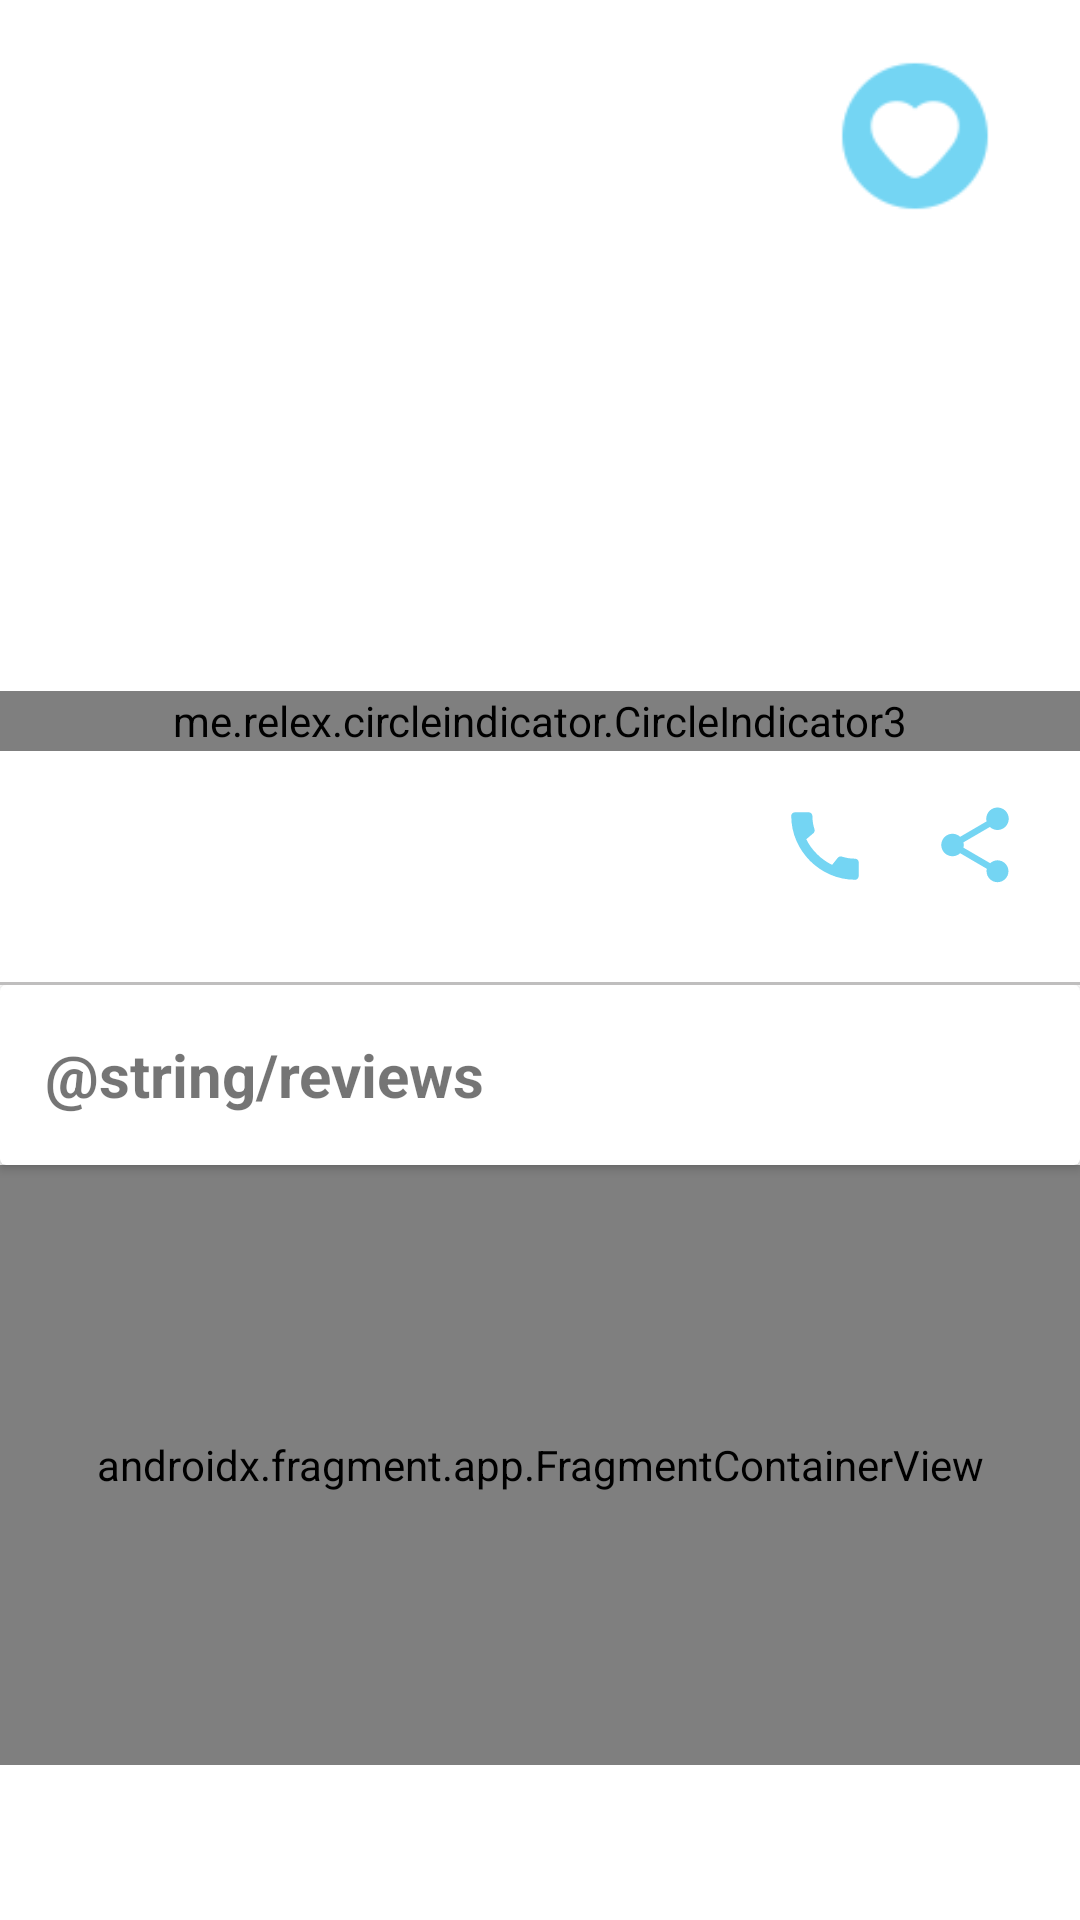

Layout XML and referenced resources for this Android screen:
<!-- AndroidManifest.xml: application theme Theme.RestaurantsApp -->
<!-- res/layout/fragment_place_detail.xml -->
<?xml version="1.0" encoding="utf-8"?>
<layout xmlns:android="http://schemas.android.com/apk/res/android"
    xmlns:tools="http://schemas.android.com/tools"
    tools:context=".ui.place.PlaceDetailFragment">

    <data>
        <variable
            name="placeDetailViewModel"
            type="com.bignerdranch.android.restaurantsapp.viewmodel.place.PlaceDetailViewModel"/>
    </data>

    <LinearLayout
        android:layout_width="match_parent"
        android:layout_height="match_parent"
        android:orientation="vertical">

        <androidx.viewpager2.widget.ViewPager2
            android:id="@+id/view_pager"
            android:layout_width="match_parent"
            android:adjustViewBounds="true"
            android:layout_height="250dp"/>

        <TextView
            android:id="@+id/fav_place"
            android:layout_width="50dp"
            android:layout_height="50dp"
            android:layout_gravity="end"
            android:layout_marginTop="-230dp"
            android:layout_marginEnd="30dp"
            android:layout_marginBottom="160dp"
            android:background="@drawable/ic_heart"
            />

        <me.relex.circleindicator.CircleIndicator3
            android:id="@+id/indicator"
            android:layout_width="match_parent"
            android:layout_height="20dp"
            android:background="#97CCCACA"
            />

        <TextView
            android:id="@+id/restaurant_name_text_view"
            android:layout_width="match_parent"
            android:layout_height="wrap_content"
            android:fontFamily="serif"
            android:paddingStart="20dp"
            android:layout_marginTop="10dp"
            android:text="@{placeDetailViewModel.name}"
            android:textColor="#74D5F3"
            android:textSize="20sp"
            android:textStyle="bold" />

        <TextView
            android:id="@+id/restaurant_location_text_view"
            android:layout_width="match_parent"
            android:layout_height="wrap_content"
            android:paddingStart="20dp"
            android:text="@{placeDetailViewModel.location}" />

        <TextView
            android:id="@+id/restaurant_share_text_view"
            android:layout_width="30dp"
            android:layout_height="30dp"
            android:layout_marginTop="-40dp"
            android:layout_marginEnd="20dp"
            android:background="@drawable/ic_baseline_share_24"
            android:layout_gravity="end" />

        <TextView
            android:id="@+id/restaurant_phone_text_view"
            android:layout_width="30dp"
            android:layout_height="30dp"
            android:layout_marginTop="-30dp"
            android:layout_marginEnd="70dp"
            android:background="@drawable/ic_baseline_call_24"
            android:layout_gravity="end" />

        <TextView
            android:id="@+id/restaurant_is_closed_text_view"
            android:layout_width="match_parent"
            android:layout_height="wrap_content"
            android:paddingEnd="35dp"
            android:textSize="15sp"
            android:textColor="#4CAF50"
            android:textStyle="bold"
            android:text="@{placeDetailViewModel.isClose()}"
            android:gravity="end" />
        <TextView
            android:layout_width="match_parent"
            android:layout_height="1dp"
            android:layout_marginTop="10dp"
            android:padding="20dp"
            android:background="#99959393" />

        <ScrollView
            android:layout_width="match_parent"
            android:layout_height="match_parent">

            <LinearLayout
                android:layout_width="match_parent"
                android:layout_height="wrap_content"
                android:orientation="vertical">

                <HorizontalScrollView
                    android:layout_width="match_parent"
                    android:layout_height="wrap_content"
                    android:scrollbars="none">

                    <LinearLayout
                        android:id="@+id/weather_linear_layout"
                        android:layout_width="wrap_content"
                        android:layout_height="match_parent"
                        android:orientation="horizontal" />
                </HorizontalScrollView>

                <androidx.cardview.widget.CardView
                    android:layout_width="match_parent"
                    android:layout_height="wrap_content">
                    <TextView
                        android:id="@+id/review_text_view"
                        android:layout_width="match_parent"
                        android:layout_height="60dp"
                        android:text="@string/reviews"
                        android:textSize="20sp"
                        android:textStyle="bold"
                        android:padding="15dp"
                        android:drawableEnd="@drawable/ic_baseline_list_24"
                        android:gravity="center_vertical"
                        />
                </androidx.cardview.widget.CardView>

                <androidx.fragment.app.FragmentContainerView
                    android:id="@+id/map_direction"
                    android:name="com.google.android.gms.maps.SupportMapFragment"
                    android:layout_width="match_parent"
                    android:layout_height="200dp"
                    android:padding="10dp"
                    tools:context=".ui.MapsFragment" />


            </LinearLayout>
        </ScrollView>
    </LinearLayout>


</layout>
<!-- resources referenced by this layout -->
<resources>
  <!-- drawable ic_baseline_call_24 (drawable) -->
  <vector android:height="24dp" android:tint="#74D5F3"
      android:viewportHeight="24" android:viewportWidth="24"
      android:width="24dp" xmlns:android="http://schemas.android.com/apk/res/android">
      <path android:fillColor="@android:color/white" android:pathData="M20.01,15.38c-1.23,0 -2.42,-0.2 -3.53,-0.56 -0.35,-0.12 -0.74,-0.03 -1.01,0.24l-1.57,1.97c-2.83,-1.35 -5.48,-3.9 -6.89,-6.83l1.95,-1.66c0.27,-0.28 0.35,-0.67 0.24,-1.02 -0.37,-1.11 -0.56,-2.3 -0.56,-3.53 0,-0.54 -0.45,-0.99 -0.99,-0.99H4.19C3.65,3 3,3.24 3,3.99 3,13.28 10.73,21 20.01,21c0.71,0 0.99,-0.63 0.99,-1.18v-3.45c0,-0.54 -0.45,-0.99 -0.99,-0.99z"/>
  </vector>
  <!-- drawable ic_baseline_share_24 (drawable) -->
  <vector android:height="24dp" android:tint="#74D5F3"
      android:viewportHeight="24" android:viewportWidth="24"
      android:width="24dp" xmlns:android="http://schemas.android.com/apk/res/android">
      <path android:fillColor="@android:color/white" android:pathData="M18,16.08c-0.76,0 -1.44,0.3 -1.96,0.77L8.91,12.7c0.05,-0.23 0.09,-0.46 0.09,-0.7s-0.04,-0.47 -0.09,-0.7l7.05,-4.11c0.54,0.5 1.25,0.81 2.04,0.81 1.66,0 3,-1.34 3,-3s-1.34,-3 -3,-3 -3,1.34 -3,3c0,0.24 0.04,0.47 0.09,0.7L8.04,9.81C7.5,9.31 6.79,9 6,9c-1.66,0 -3,1.34 -3,3s1.34,3 3,3c0.79,0 1.5,-0.31 2.04,-0.81l7.12,4.16c-0.05,0.21 -0.08,0.43 -0.08,0.65 0,1.61 1.31,2.92 2.92,2.92 1.61,0 2.92,-1.31 2.92,-2.92s-1.31,-2.92 -2.92,-2.92z"/>
  </vector>
  <!-- drawable ic_heart: png bitmap (drawable-v24, 2075 bytes) -->
  <style name="Theme.RestaurantsApp" parent="Theme.MaterialComponents.DayNight.NoActionBar">
          
          <item name="colorPrimary">#74D5F3</item>
          <item name="colorPrimaryVariant">#74D5F3</item>
          <item name="colorOnPrimary">@color/white</item>
          
          <item name="colorSecondary">#4FC7EC</item>
          <item name="colorSecondaryVariant">#FFFFFF</item>
          <item name="colorOnSecondary">#FFFFFF</item>
          
          <item name="android:statusBarColor" tools:targetApi="l">?attr/colorPrimaryVariant</item>
          
      </style>
  <color name="white">#FFFFFFFF</color>
</resources>
